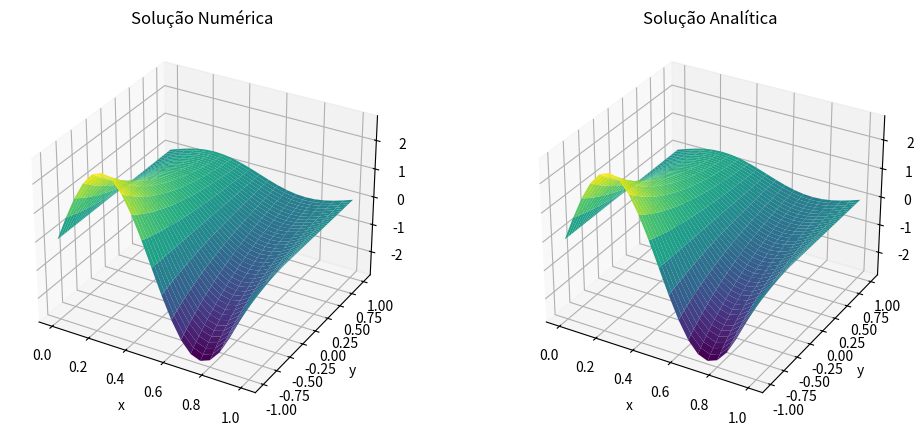

This figure's Python source:
import numpy as np
import matplotlib.pyplot as plt
from scipy.sparse import lil_matrix, csr_matrix
from scipy.sparse.linalg import spsolve

# Parâmetros
h = 0.05
c = 4 * np.pi**2 - 3
e = np.exp(1)

# Malha (x: 0 a 1, y: -1 a 1)
x = np.linspace(0, 1, int(1/h) + 1)
y = np.linspace(-1, 1, int(2/h) + 1)
Nx, Ny = len(x), len(y)

# Solução analítica
u_analytical = np.zeros((Nx, Ny))
for i in range(Nx):
    for j in range(Ny):
        u_analytical[i, j] = np.exp(-y[j]) * np.sin(2 * np.pi * x[i])

# Sistema linear
N = Nx * Ny
A = lil_matrix((N, N))
b = np.zeros(N)

def idx(i, j):
    """Mapeia (i,j) para índice global, garantindo ordem correta."""
    return i * Ny + j  # i varia primeiro, depois j

# Discretização da EDP (pontos internos)
for i in range(1, Nx-1):
    for j in range(1, Ny-1):
        k = idx(i, j)
        A[k, idx(i+1, j)] = 1 / h**2
        A[k, idx(i-1, j)] = 1 / h**2
        A[k, idx(i, j+1)] = 3 / h**2 - c / (2 * h)  # Termo difusivo + convectivo
        A[k, idx(i, j-1)] = 3 / h**2 + c / (2 * h)
        A[k, k] = -8 / h**2  # -2/h² -6/h²

# Condições de contorno (corrigidas)
# 1. Bordas verticais (Dirichlet)
for j in range(Ny):
    A[idx(0, j), idx(0, j)] = 1  # x=0
    A[idx(Nx-1, j), idx(Nx-1, j)] = 1  # x=1

# 2. Borda inferior (Neumann)
for i in range(Nx):
    k = idx(i, 0)  # y = -1
    A[k, idx(i, 0)] = -3 / (2 * h)
    A[k, idx(i, 1)] = 4 / (2 * h)
    A[k, idx(i, 2)] = -1 / (2 * h)
    b[k] = -e * np.sin(2 * np.pi * x[i])

# 3. Borda superior (Robin)
for i in range(Nx):
    k = idx(i, Ny-1)  # y = 1
    A[k, idx(i, Ny-1)] = 3 / (2 * h) + 1
    A[k, idx(i, Ny-2)] = -4 / (2 * h)
    A[k, idx(i, Ny-3)] = 1 / (2 * h)

# Resolver
A = A.tocsr()
u_flat = spsolve(A, b)
u_num = u_flat.reshape((Nx, Ny))  # Formato (Nx, Ny)

# Plotagem corrigida (sem espelhamento)
X, Y = np.meshgrid(x, y, indexing='ij')  # Garante X[i,j] = x[i], Y[i,j] = y[j]

fig = plt.figure(figsize=(12, 5))
ax1 = fig.add_subplot(121, projection='3d')
ax1.plot_surface(X, Y, u_num, cmap='viridis')
ax1.set_title('Solução Numérica')
ax1.set_xlabel('x')
ax1.set_ylabel('y')

ax2 = fig.add_subplot(122, projection='3d')
ax2.plot_surface(X, Y, u_analytical, cmap='viridis')
ax2.set_title('Solução Analítica')
ax2.set_xlabel('x')
ax2.set_ylabel('y')

plt.show()

# Verificação robusta de pontos
i_x = np.argmin(np.abs(x - 0.8))  # Índice mais próximo de x=0.6
j_y = np.argmin(np.abs(y - (-1.0)))  # Índice mais próximo de y=-1

print(f"u_num(0.6, -1) = {u_num[i_x, j_y]:.4f}")
print(f"u_analytical(0.6, -1) = {u_analytical[i_x, j_y]:.4f}")
